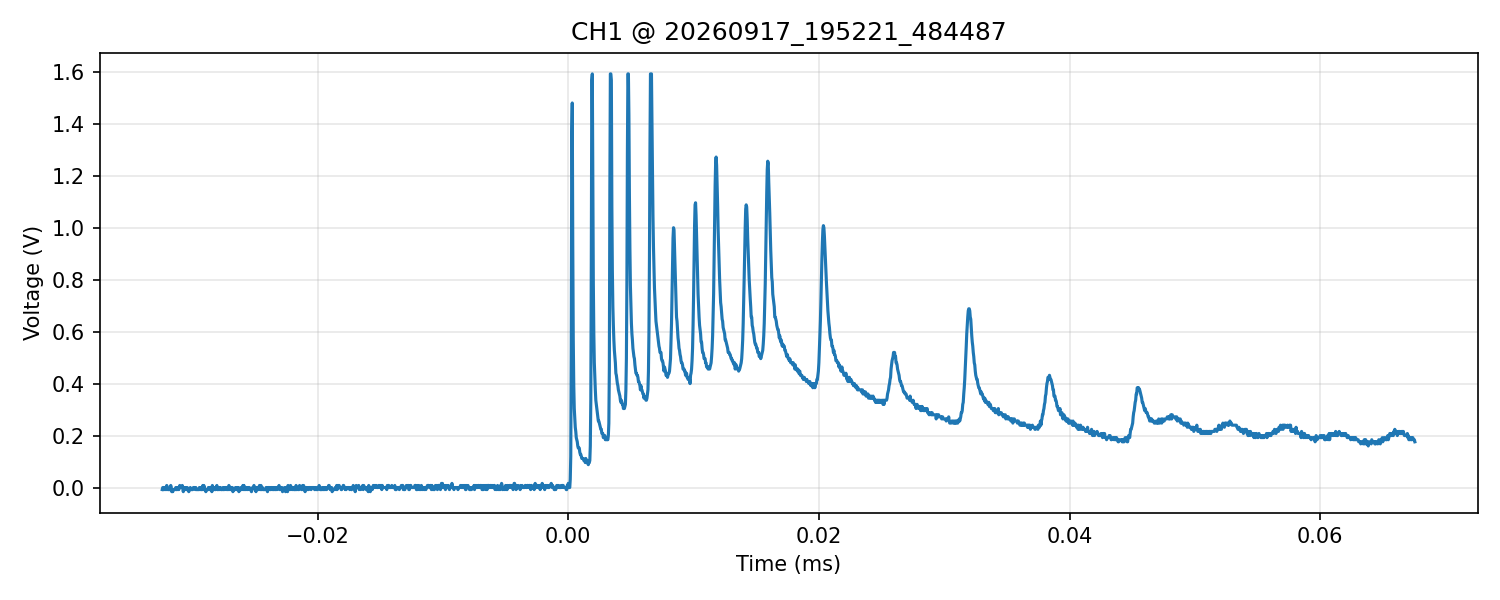

Source data for this figure (header and first rows):
time_s, voltage_V
-3.240000000000000150e-05, -8.000000000000000167e-03
-3.236000000000000188e-05, 0.000000000000000000e+00
-3.232000000000000226e-05, 0.000000000000000000e+00
-3.228000000000000265e-05, 0.000000000000000000e+00
-3.224000000000000303e-05, 0.000000000000000000e+00
-3.220000000000000341e-05, -8.000000000000000167e-03
-3.216000000000000380e-05, 0.000000000000000000e+00
-3.212000000000000418e-05, -8.000000000000000167e-03
-3.208000000000000456e-05, -8.000000000000000167e-03
-3.203999999999999817e-05, 8.000000000000000167e-03
-3.199999999999999855e-05, 0.000000000000000000e+00
-3.195999999999999893e-05, -8.000000000000000167e-03
-3.191999999999999932e-05, -8.000000000000000167e-03
-3.187999999999999970e-05, -8.000000000000000167e-03
-3.184000000000000008e-05, -8.000000000000000167e-03
-3.180000000000000047e-05, -8.000000000000000167e-03
-3.176000000000000085e-05, 0.000000000000000000e+00
-3.172000000000000123e-05, 8.000000000000000167e-03
-3.168000000000000162e-05, 0.000000000000000000e+00
-3.164000000000000200e-05, -1.600000000000000033e-02
-3.160000000000000238e-05, -8.000000000000000167e-03
-3.156000000000000276e-05, -1.600000000000000033e-02
-3.152000000000000315e-05, -8.000000000000000167e-03
-3.148000000000000353e-05, -8.000000000000000167e-03
-3.144000000000000391e-05, -8.000000000000000167e-03
-3.140000000000000430e-05, -8.000000000000000167e-03
-3.136000000000000468e-05, -8.000000000000000167e-03
-3.131999999999999829e-05, 0.000000000000000000e+00
-3.127999999999999867e-05, -8.000000000000000167e-03
-3.123999999999999905e-05, -8.000000000000000167e-03
-3.119999999999999944e-05, 0.000000000000000000e+00
-3.115999999999999982e-05, -8.000000000000000167e-03
-3.112000000000000020e-05, 0.000000000000000000e+00
-3.108000000000000058e-05, -8.000000000000000167e-03
-3.104000000000000097e-05, 0.000000000000000000e+00
-3.100000000000000135e-05, 8.000000000000000167e-03
-3.096000000000000173e-05, 0.000000000000000000e+00
-3.092000000000000212e-05, 0.000000000000000000e+00
-3.088000000000000250e-05, 0.000000000000000000e+00
-3.084000000000000288e-05, 0.000000000000000000e+00
-3.080000000000000326e-05, 8.000000000000000167e-03
-3.076000000000000365e-05, 0.000000000000000000e+00
-3.072000000000000403e-05, -1.600000000000000033e-02
-3.068000000000000441e-05, 0.000000000000000000e+00
-3.064000000000000480e-05, 0.000000000000000000e+00
-3.059999999999999840e-05, -8.000000000000000167e-03
-3.055999999999999879e-05, 0.000000000000000000e+00
-3.051999999999999917e-05, -8.000000000000000167e-03
-3.047999999999999955e-05, -8.000000000000000167e-03
-3.043999999999999994e-05, -8.000000000000000167e-03
-3.040000000000000032e-05, 0.000000000000000000e+00
-3.036000000000000070e-05, -8.000000000000000167e-03
-3.032000000000000108e-05, -8.000000000000000167e-03
-3.028000000000000147e-05, -1.600000000000000033e-02
-3.024000000000000185e-05, -8.000000000000000167e-03
-3.020000000000000223e-05, -8.000000000000000167e-03
-3.016000000000000262e-05, 0.000000000000000000e+00
-3.012000000000000300e-05, -8.000000000000000167e-03
-3.007999999999999999e-05, -8.000000000000000167e-03
-3.004000000000000038e-05, -8.000000000000000167e-03
... 2,440 more rows
